Dataset: casting_data_augm (GitHub, AdKamat2411/Manufacturing-Detection). Classes: defective front, ok front.

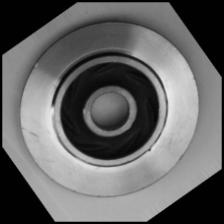
Label: defective front

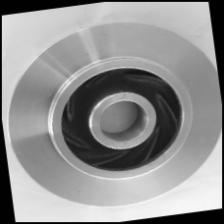
Label: ok front

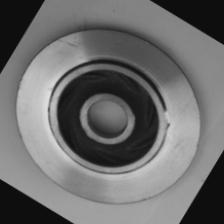
Label: defective front

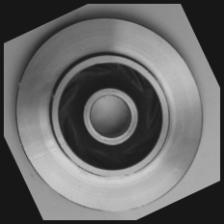
Label: ok front

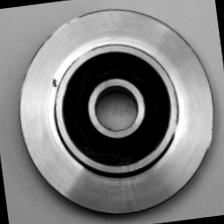
Label: defective front

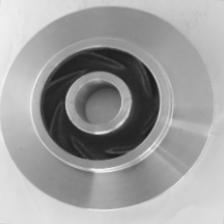
Label: ok front
